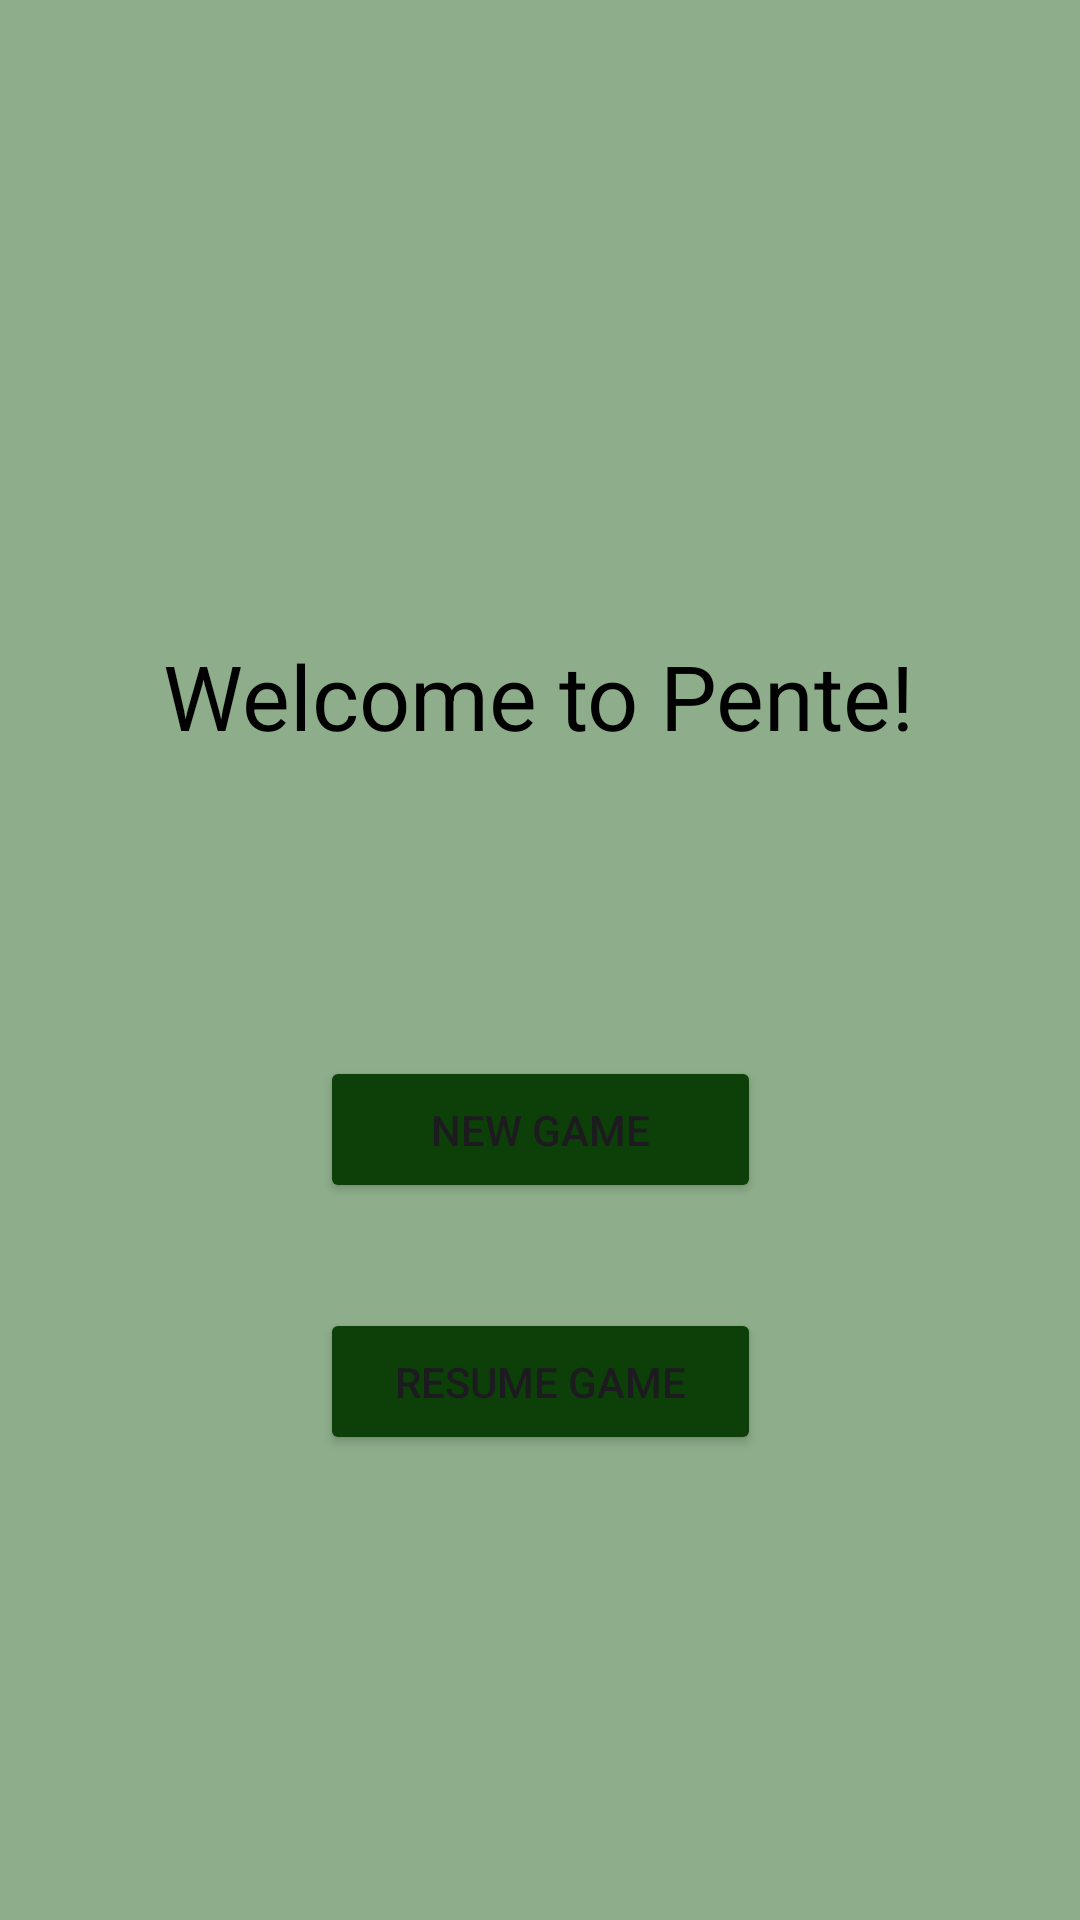

Reconstruct the res/layout file that produces this screen, plus the resources it refers to.
<!-- AndroidManifest.xml: activity theme Theme.Pente -->
<!-- res/layout/fragment_main.xml -->
<?xml version="1.0" encoding="utf-8"?>
<androidx.core.widget.NestedScrollView xmlns:android="http://schemas.android.com/apk/res/android"
    xmlns:app="http://schemas.android.com/apk/res-auto"
    xmlns:tools="http://schemas.android.com/tools"
    android:layout_width="match_parent"
    android:layout_height="match_parent"
    android:background="#8EAE8B"
    tools:context=".MainFragment">

    <androidx.constraintlayout.widget.ConstraintLayout
        android:layout_width="match_parent"
        android:layout_height="match_parent"
        android:padding="16dp">

        <TextView
            android:id="@+id/PenteWelcomeText"
            android:layout_width="wrap_content"
            android:layout_height="wrap_content"
            android:layout_marginTop="223dp"
            android:layout_marginBottom="100dp"
            android:text="Welcome to Pente!"
            android:textColor="#000000"
            android:textSize="30sp"
            app:layout_constraintBottom_toTopOf="@+id/button_newgame"
            app:layout_constraintEnd_toEndOf="parent"
            app:layout_constraintHorizontal_bias="0.496"
            app:layout_constraintStart_toStartOf="parent"
            app:layout_constraintTop_toTopOf="parent"
            app:layout_constraintVertical_bias="1.0" />

        <Button
            android:id="@+id/button_resumegame"
            android:layout_width="147dp"
            android:layout_height="49dp"
            android:layout_marginTop="420dp"
            android:backgroundTint="#0C4008"
            android:text="Resume Game"
            app:layout_constraintEnd_toEndOf="parent"
            app:layout_constraintStart_toStartOf="parent"
            app:layout_constraintTop_toTopOf="parent" />

        <Button
            android:id="@+id/button_newgame"
            android:layout_width="147dp"
            android:layout_height="49dp"
            android:layout_marginTop="336dp"
            android:backgroundTint="#0C4008"
            android:text="New Game"
            app:layout_constraintEnd_toEndOf="parent"
            app:layout_constraintStart_toStartOf="parent"
            app:layout_constraintTop_toTopOf="parent" />

    </androidx.constraintlayout.widget.ConstraintLayout>
</androidx.core.widget.NestedScrollView>
<!-- resources referenced by this layout -->
<resources>
  <style name="Theme.Pente" parent="Base.Theme.Pente" />
  <style name="Base.Theme.Pente" parent="Theme.Material3.DayNight.NoActionBar">
          
          
      </style>
</resources>
